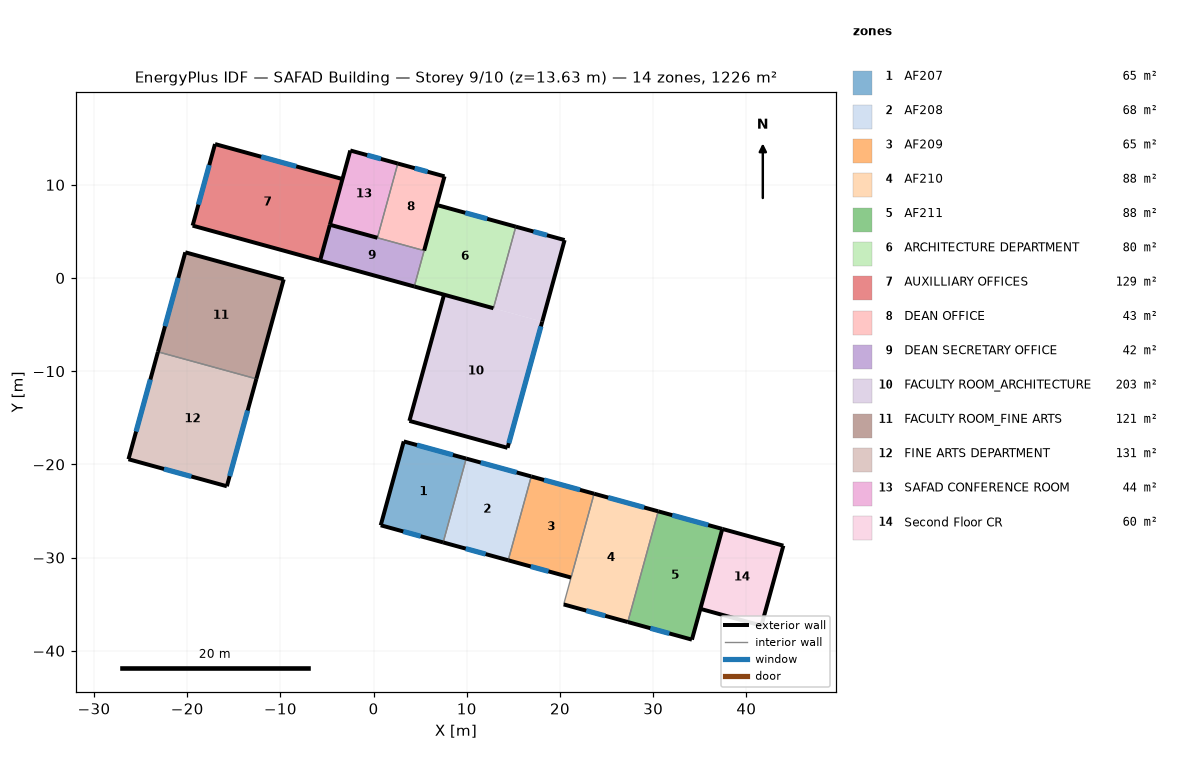
=== STOREY PLAN SPEC (per zone: floor XY polygon, exterior-wall plan segments, windows/doors) ===
zone 1: AF207  (64.8 m²)
  floor: (9.94, -19.38) (7.47, -28.37) (0.77, -26.53) (3.24, -17.54)
  exterior wall: (3.24, -17.54) – (0.77, -26.53)  [9.3 m]
  exterior wall: (0.77, -26.53) – (7.47, -28.37)  [6.9 m]
    window: (3.19, -27.20) – (5.05, -27.71)  [4.5 m²]
  exterior wall: (9.94, -19.38) – (3.24, -17.54)  [6.9 m]
    window: (8.51, -18.99) – (4.66, -17.93)  [2.0 m²]
  interior walls: 1
zone 2: AF208  (67.5 m²)
  floor: (16.92, -21.29) (14.45, -30.29) (7.47, -28.37) (9.94, -19.38)
  exterior wall: (16.92, -21.29) – (9.94, -19.38)  [7.2 m]
    window: (15.35, -20.86) – (11.50, -19.81)  [2.0 m²]
  exterior wall: (7.47, -28.37) – (14.45, -30.29)  [7.2 m]
    window: (9.89, -29.04) – (12.03, -29.63)  [5.2 m²]
  interior walls: 2
zone 3: AF209  (65.2 m²)
  floor: (23.66, -23.15) (21.19, -32.14) (14.45, -30.29) (16.92, -21.29)
  exterior wall: (23.66, -23.15) – (16.92, -21.29)  [7.0 m]
    window: (22.15, -22.73) – (18.29, -21.67)  [2.0 m²]
  exterior wall: (14.45, -30.29) – (21.19, -32.14)  [7.0 m]
    window: (16.87, -30.96) – (18.77, -31.48)  [4.6 m²]
  interior walls: 2
zone 4: AF210  (87.9 m²)
  floor: (30.54, -25.04) (27.28, -36.92) (20.40, -35.03) (23.66, -23.15)
  exterior wall: (20.40, -35.03) – (27.28, -36.92)  [7.1 m]
    window: (22.82, -35.69) – (24.86, -36.25)  [4.9 m²]
  exterior wall: (30.54, -25.04) – (23.66, -23.15)  [7.1 m]
    window: (29.03, -24.62) – (25.17, -23.56)  [2.0 m²]
  interior walls: 2
zone 5: AF211  (87.9 m²)
  floor: (37.42, -26.92) (34.16, -38.80) (27.28, -36.92) (30.54, -25.04)
  exterior wall: (37.42, -26.92) – (30.54, -25.04)  [7.1 m]
    window: (35.91, -26.51) – (32.05, -25.45)  [2.0 m²]
  exterior wall: (27.28, -36.92) – (34.16, -38.80)  [7.1 m]
    window: (29.70, -37.58) – (31.74, -38.14)  [4.9 m²]
  exterior wall: (34.16, -38.80) – (37.42, -26.92)  [12.3 m]
  interior walls: 1
zone 6: ARCHITECTURE DEPARTMENT  (79.9 m²)
  floor: (15.26, 5.51) (12.86, -3.24) (4.37, -0.91) (6.77, 7.84)
  exterior wall: (4.37, -0.91) – (12.86, -3.24)  [8.8 m]
  exterior wall: (15.26, 5.51) – (6.77, 7.84)  [8.8 m]
    window: (12.19, 6.35) – (9.84, 7.00)  [5.7 m²]
  interior walls: 2
zone 7: AUXILLIARY OFFICES  (128.7 m²)
  floor: (-3.34, 10.62) (-5.74, 1.86) (-19.42, 5.62) (-17.01, 14.37)
  exterior wall: (-3.34, 10.62) – (-17.01, 14.37)  [14.2 m]
    window: (-8.30, 11.98) – (-12.06, 13.01)  [9.1 m²]
  exterior wall: (-19.42, 5.62) – (-5.74, 1.86)  [14.2 m]
  exterior wall: (-17.01, 14.37) – (-19.42, 5.62)  [9.1 m]
    window: (-17.63, 12.12) – (-18.80, 7.88)  [10.3 m²]
  interior walls: 1
zone 8: DEAN OFFICE  (43.0 m²)
  floor: (7.61, 10.91) (5.42, 2.94) (0.41, 4.32) (2.60, 12.28)
  exterior wall: (7.61, 10.91) – (2.60, 12.28)  [5.2 m]
    window: (5.80, 11.40) – (4.41, 11.78)  [3.4 m²]
  exterior wall: (5.42, 2.94) – (7.61, 10.91)  [8.3 m]
  interior walls: 2
zone 9: DEAN SECRETARY OFFICE  (41.9 m²)
  floor: (5.42, 2.94) (4.37, -0.91) (-5.74, 1.86) (-4.69, 5.71)
  exterior wall: (-5.74, 1.86) – (4.37, -0.91)  [10.5 m]
  exterior wall: (-4.69, 5.71) – (-5.74, 1.86)  [4.0 m]
  interior walls: 2
zone 10: FACULTY ROOM_ARCHITECTURE  (202.7 m²)
  floor: (20.50, 4.07) (18.09, -4.68) (12.86, -3.24) (15.26, 5.51)
  floor: (18.09, -4.68) (14.37, -18.22) (3.84, -15.33) (7.56, -1.79)
  exterior wall: (20.50, 4.07) – (15.26, 5.51)  [5.4 m]
    window: (18.61, 4.59) – (17.15, 4.99)  [3.5 m²]
  exterior wall: (3.84, -15.33) – (14.37, -18.22)  [10.9 m]
  exterior wall: (18.09, -4.68) – (20.50, 4.07)  [9.1 m]
  exterior wall: (7.56, -1.79) – (3.84, -15.33)  [14.0 m]
  exterior wall: (14.37, -18.22) – (18.09, -4.68)  [14.0 m]
    window: (14.51, -17.72) – (17.95, -5.19)  [26.0 m²]
  interior walls: 2
zone 11: FACULTY ROOM_FINE ARTS  (121.2 m²)
  floor: (-9.65, -0.14) (-12.58, -10.82) (-23.14, -7.92) (-20.20, 2.76)
  exterior wall: (-12.58, -10.82) – (-9.65, -0.14)  [11.1 m]
  exterior wall: (-20.20, 2.76) – (-23.14, -7.92)  [11.1 m]
    window: (-20.96, 0.01) – (-22.38, -5.17)  [12.6 m²]
  exterior wall: (-9.65, -0.14) – (-20.20, 2.76)  [11.0 m]
  interior walls: 1
zone 12: FINE ARTS DEPARTMENT  (130.9 m²)
  floor: (-12.58, -10.82) (-15.74, -22.35) (-26.30, -19.45) (-23.14, -7.92)
  exterior wall: (-23.14, -7.92) – (-26.30, -19.45)  [12.0 m]
    window: (-23.95, -10.89) – (-25.49, -16.48)  [13.6 m²]
  exterior wall: (-15.74, -22.35) – (-12.58, -10.82)  [12.0 m]
    window: (-15.44, -21.26) – (-13.51, -14.22)  [14.6 m²]
  exterior wall: (-26.30, -19.45) – (-15.74, -22.35)  [11.0 m]
    window: (-22.49, -20.49) – (-19.55, -21.30)  [7.1 m²]
  interior walls: 1
zone 13: SAFAD CONFERENCE ROOM  (43.7 m²)
  floor: (2.60, 12.28) (0.41, 4.32) (-4.69, 5.71) (-2.50, 13.68)
  exterior wall: (2.60, 12.28) – (-2.50, 13.68)  [5.3 m]
    window: (0.79, 12.78) – (-0.69, 13.18)  [3.6 m²]
  exterior wall: (-4.69, 5.71) – (0.41, 4.32)  [5.3 m]
  exterior wall: (-2.50, 13.68) – (-4.69, 5.71)  [8.3 m]
  interior walls: 1
zone 14: Second Floor CR  (60.4 m²)
  floor: (43.97, -28.72) (41.61, -37.30) (35.07, -35.50) (37.42, -26.92)
  exterior wall: (43.97, -28.72) – (37.42, -26.92)  [6.8 m]
  exterior wall: (41.61, -37.30) – (43.97, -28.72)  [8.9 m]
  exterior wall: (35.07, -35.50) – (41.61, -37.30)  [6.8 m]
  interior walls: 1

=== DERIVED (storey summary) ===
Building: SAFAD Building
Storey: 9 of 10  (floor level z = 13.63 m)
Storey gross floor area: 1225.7 m²
Zones on this storey: 14
  - AF207: floor 64.8 m²; exterior wall 23.2 m (75.3 m²); 2 window(s) 6.5 m²; WWR 8.7%
  - AF208: floor 67.5 m²; exterior wall 14.5 m (46.9 m²); 2 window(s) 7.2 m²; WWR 15.3%
  - AF209: floor 65.2 m²; exterior wall 14.0 m (45.3 m²); 2 window(s) 6.6 m²; WWR 14.6%
  - AF210: floor 87.9 m²; exterior wall 14.3 m (46.2 m²); 2 window(s) 6.9 m²; WWR 15.0%
  - AF211: floor 87.9 m²; exterior wall 26.6 m (86.2 m²); 2 window(s) 6.9 m²; WWR 8.1%
  - ARCHITECTURE DEPARTMENT: floor 79.9 m²; exterior wall 17.6 m (57.1 m²); 1 window(s) 5.7 m²; WWR 10.0%
  - AUXILLIARY OFFICES: floor 128.7 m²; exterior wall 37.4 m (121.3 m²); 2 window(s) 19.4 m²; WWR 16.0%
  - DEAN OFFICE: floor 43.0 m²; exterior wall 13.5 m (43.6 m²); 1 window(s) 3.4 m²; WWR 7.7%
  - DEAN SECRETARY OFFICE: floor 41.9 m²; exterior wall 14.5 m (46.9 m²); WWR 0.0%
  - FACULTY ROOM_ARCHITECTURE: floor 202.7 m²; exterior wall 53.5 m (173.4 m²); 2 window(s) 29.5 m²; WWR 17.0%
  - FACULTY ROOM_FINE ARTS: floor 121.2 m²; exterior wall 33.1 m (107.2 m²); 1 window(s) 12.6 m²; WWR 11.7%
  - FINE ARTS DEPARTMENT: floor 130.9 m²; exterior wall 34.9 m (112.9 m²); 3 window(s) 35.2 m²; WWR 31.2%
  - SAFAD CONFERENCE ROOM: floor 43.7 m²; exterior wall 18.8 m (61.0 m²); 1 window(s) 3.6 m²; WWR 5.8%
  - Second Floor CR: floor 60.4 m²; exterior wall 22.5 m (72.8 m²); WWR 0.0%
Zone adjacency: (none detected)